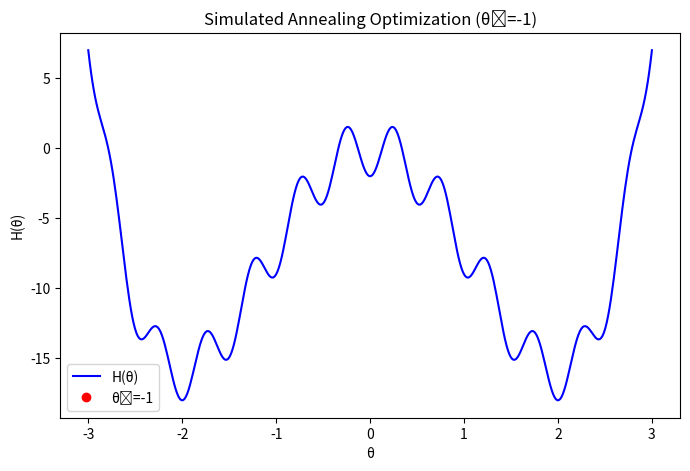

Reproduce this figure in Python. (Note: this script raises an exception after producing the figure.)
import numpy as np
import matplotlib.pyplot as plt
import matplotlib.animation as animation

# Define the Hamiltonian function
def H(theta):
    return theta**4 - 8 * theta**2 - 2 * np.cos(4 * np.pi * theta)

# Simulated Annealing Algorithm with Cooling Schedule
def simulated_annealing(theta0, beta_init, delta_beta, sigma, num_steps):
    theta = theta0
    history = [theta]
    beta = beta_init

    for _ in range(num_steps):
        theta_proposed = theta + np.random.normal(0, sigma)  # Propose new theta
        delta_H = H(theta_proposed) - H(theta)
        acceptance_ratio = np.exp(-beta * delta_H)

        if delta_H < 0 or np.random.rand() < acceptance_ratio:
            theta = theta_proposed  # Accept move

        history.append(theta)
        beta += delta_beta  # Apply cooling schedule

    return np.array(history)

# Parameters
beta_init = 0.5  # Initial β value
delta_beta = 0.02  # Cooling rate
sigma = 0.5  # Step size for Gaussian proposal
num_steps = 200  # Number of iterations for animation
initial_guesses = [-1, 0.5, 3]  # Different initial starting points

# Loop through each initial guess and create a separate animation
for theta0 in initial_guesses:
    history = simulated_annealing(theta0, beta_init, delta_beta, sigma, num_steps)

    # Create figure
    fig, ax = plt.subplots(figsize=(8, 5))
    theta_vals = np.linspace(-3, 3, 400)
    H_vals = H(theta_vals)
    ax.plot(theta_vals, H_vals, label="H(θ)", color='blue')  # Plot energy landscape
    point, = ax.plot([], [], 'ro', markersize=6, label=f"θ₀={theta0}")  # Red dot for steps
    ax.set_xlabel("θ")
    ax.set_ylabel("H(θ)")
    ax.set_title(f"Simulated Annealing Optimization (θ₀={theta0})")
    ax.legend()

    # Update function for animation
    def update(frame):
        point.set_data(history[frame], H(history[frame]))
        return point,

    # Create animation
    ani = animation.FuncAnimation(fig, update, frames=num_steps, interval=100, blit=True)

    # Save animation as mp4 file
    filename = f"simulated_annealing_theta_{theta0}.mp4"
    ani.save(filename, writer="ffmpeg", fps=20)

    print(f"Animation saved as {filename}")